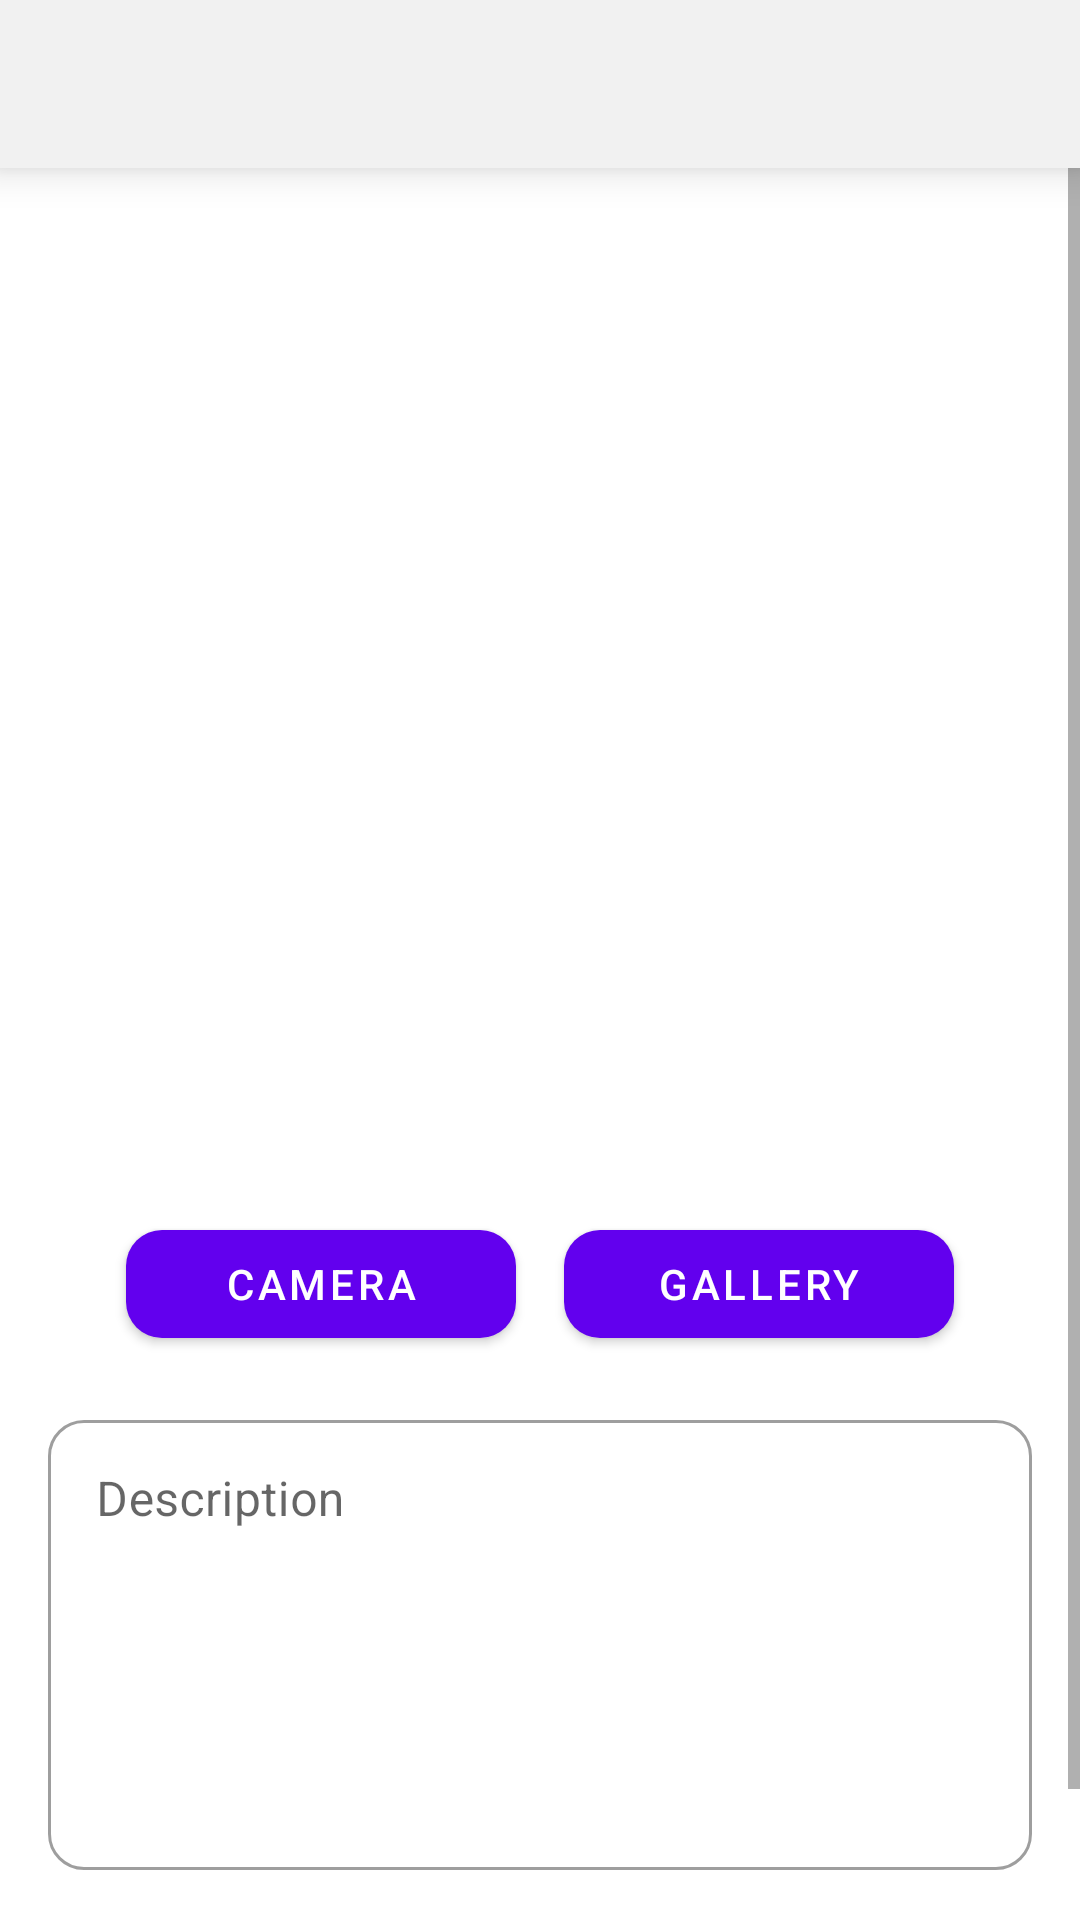

Android layout source for this screen:
<!-- AndroidManifest.xml: application theme Theme.StoryApp -->
<!-- res/layout/fragment_add_story.xml -->
<?xml version="1.0" encoding="utf-8"?>
<androidx.constraintlayout.widget.ConstraintLayout xmlns:android="http://schemas.android.com/apk/res/android"
    xmlns:app="http://schemas.android.com/apk/res-auto"
    xmlns:tools="http://schemas.android.com/tools"
    android:layout_width="match_parent"
    android:layout_height="match_parent"
    tools:context=".addstory.AddStoryFragment">

    <com.google.android.material.appbar.MaterialToolbar
        android:id="@+id/toolbar"
        android:layout_width="match_parent"
        android:layout_height="?attr/actionBarSize"
        android:background="@color/light_grey"
        android:elevation="8dp"
        app:layout_constraintEnd_toEndOf="parent"
        app:layout_constraintStart_toStartOf="parent"
        app:layout_constraintTop_toTopOf="parent"
        app:navigationIcon="@drawable/ic_arrow_back_24">

        <TextView
            android:id="@+id/tv_toolbar_title"
            android:layout_width="wrap_content"
            android:layout_height="wrap_content"
            android:layout_gravity="center"
            android:textColor="@android:color/black"
            android:textSize="@dimen/sub_header_text_size"
            android:textStyle="bold"
            tools:text="Add New Story" />
    </com.google.android.material.appbar.MaterialToolbar>

    <ScrollView
        android:layout_width="match_parent"
        android:layout_height="0dp"
        app:layout_constraintBottom_toBottomOf="parent"
        app:layout_constraintEnd_toEndOf="parent"
        app:layout_constraintStart_toStartOf="parent"
        app:layout_constraintTop_toBottomOf="@id/toolbar">

        <androidx.constraintlayout.widget.ConstraintLayout
            android:layout_width="match_parent"
            android:layout_height="wrap_content">

            <ImageView
                android:id="@+id/iv_photo_result"
                android:layout_width="300dp"
                android:layout_height="300dp"
                android:layout_marginHorizontal="16dp"
                android:layout_marginTop="32dp"
                android:scaleType="fitCenter"
                app:layout_constraintEnd_toEndOf="parent"
                app:layout_constraintStart_toStartOf="parent"
                app:layout_constraintTop_toTopOf="parent"
                app:srcCompat="@drawable/ic_default_photo_300" />

            <com.google.android.material.button.MaterialButton
                android:id="@+id/btn_camera"
                android:layout_width="130dp"
                android:layout_height="wrap_content"
                android:layout_marginTop="16dp"
                android:layout_marginEnd="16dp"
                android:text="@string/camera"
                app:cornerRadius="12dp"
                app:layout_constraintEnd_toStartOf="@+id/btn_gallery"
                app:layout_constraintHorizontal_bias="0.5"
                app:layout_constraintHorizontal_chainStyle="packed"
                app:layout_constraintStart_toStartOf="parent"
                app:layout_constraintTop_toBottomOf="@id/iv_photo_result" />

            <com.google.android.material.button.MaterialButton
                android:id="@+id/btn_gallery"
                android:layout_width="130dp"
                android:layout_height="wrap_content"
                android:text="@string/gallery"
                app:cornerRadius="12dp"
                app:layout_constraintEnd_toEndOf="parent"
                app:layout_constraintHorizontal_bias="0.5"
                app:layout_constraintStart_toEndOf="@+id/btn_camera"
                app:layout_constraintTop_toTopOf="@id/btn_camera" />

            <com.google.android.material.textfield.TextInputLayout
                android:id="@+id/til_description"
                style="@style/Widget.MaterialComponents.TextInputLayout.OutlinedBox"
                android:layout_width="match_parent"
                android:layout_height="wrap_content"
                android:layout_marginHorizontal="16dp"
                android:layout_marginTop="16dp"
                android:hint="@string/description"
                app:boxCornerRadiusBottomEnd="12dp"
                app:boxCornerRadiusBottomStart="12dp"
                app:boxCornerRadiusTopEnd="12dp"
                app:boxCornerRadiusTopStart="12dp"
                app:layout_constraintEnd_toEndOf="parent"
                app:layout_constraintStart_toStartOf="parent"
                app:layout_constraintTop_toBottomOf="@id/btn_camera">

                <com.google.android.material.textfield.TextInputEditText
                    android:id="@+id/edt_description"
                    android:layout_width="match_parent"
                    android:layout_height="150dp"
                    android:gravity="top"
                    android:inputType="textMultiLine"
                    android:maxLength="250"
                    android:overScrollMode="always"
                    android:scrollbarStyle="insideInset"
                    android:scrollbars="vertical" />
            </com.google.android.material.textfield.TextInputLayout>

            <com.google.android.material.button.MaterialButton
                android:id="@+id/btn_upload"
                android:layout_width="match_parent"
                android:layout_height="wrap_content"
                android:layout_marginHorizontal="16dp"
                android:layout_marginTop="16dp"
                android:text="@string/upload"
                app:cornerRadius="12dp"
                app:layout_constraintEnd_toEndOf="parent"
                app:layout_constraintStart_toStartOf="parent"
                app:layout_constraintTop_toBottomOf="@id/til_description" />
        </androidx.constraintlayout.widget.ConstraintLayout>
    </ScrollView>

    <com.deanu.storyapp.common.component.LoadingComponent
        android:id="@+id/loading"
        android:layout_width="match_parent"
        android:layout_height="match_parent"
        android:visibility="gone"
        app:layout_constraintBottom_toBottomOf="parent"
        app:layout_constraintEnd_toEndOf="parent"
        app:layout_constraintStart_toStartOf="parent"
        app:layout_constraintTop_toTopOf="parent" />

</androidx.constraintlayout.widget.ConstraintLayout>
<!-- resources referenced by this layout -->
<resources>
  <color name="light_grey">#F1F1F1</color>
  <dimen name="sub_header_text_size">18sp</dimen>
  <string name="camera">Camera</string>
  <string name="description">Description</string>
  <string name="gallery">Gallery</string>
  <string name="upload">Upload</string>
  <style name="Theme.StoryApp" parent="Theme.MaterialComponents.DayNight.NoActionBar">
          
          <item name="colorPrimary">@color/purple_500</item>
          <item name="colorPrimaryVariant">@color/purple_700</item>
          <item name="colorOnPrimary">@color/white</item>
          
          <item name="colorSecondary">@color/teal_200</item>
          <item name="colorSecondaryVariant">@color/teal_700</item>
          <item name="colorOnSecondary">@color/black</item>
          
          <item name="android:statusBarColor" tools:targetApi="l">?attr/colorPrimaryVariant</item>
          
      </style>
  <color name="purple_500">#FF6200EE</color>
  <color name="purple_700">#FF3700B3</color>
  <color name="white">#FFFFFFFF</color>
  <color name="teal_200">#FF03DAC5</color>
  <color name="teal_700">#FF018786</color>
  <color name="black">#FF000000</color>
</resources>
